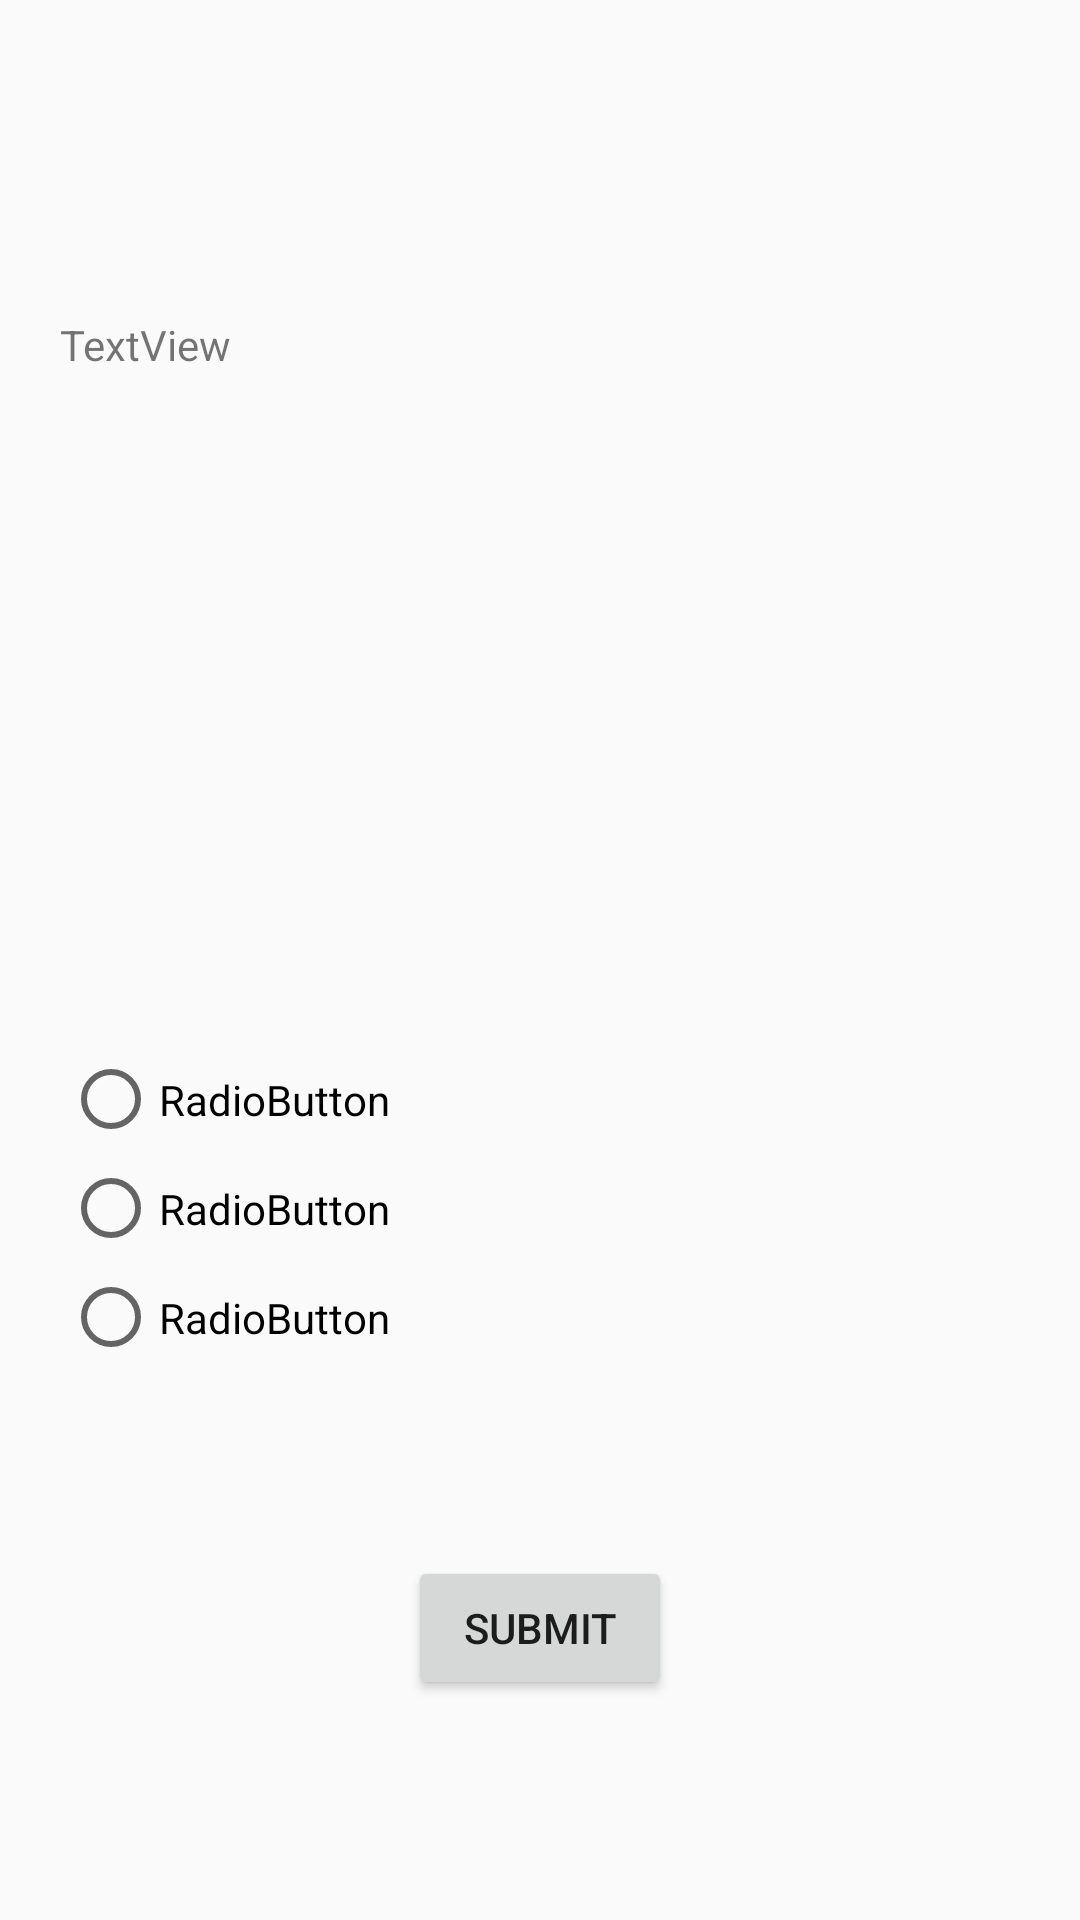

Produce the Android XML layout that renders to this screen, including the resource entries it uses.
<!-- AndroidManifest.xml: application theme AppTheme -->
<!-- res/layout/activity_question.xml -->
<?xml version="1.0" encoding="utf-8"?>
<android.support.constraint.ConstraintLayout xmlns:android="http://schemas.android.com/apk/res/android"
    xmlns:app="http://schemas.android.com/apk/res-auto"
    xmlns:tools="http://schemas.android.com/tools"
    android:layout_width="match_parent"
    android:layout_height="match_parent"
    android:background="@drawable/android_nougat"
    android:padding="20dp"
    tools:context=".QuestionActivity"
    tools:layout_editor_absoluteY="81dp">

    <TextView
        android:id="@+id/textQuestion"
        style="@style/textViewReadable"
        android:layout_width="321dp"
        android:layout_height="71dp"
        android:layout_marginStart="8dp"
        android:layout_marginTop="8dp"
        android:layout_marginEnd="8dp"
        android:layout_marginBottom="8dp"
        android:text="@string/textview"
        app:layout_constraintBottom_toTopOf="@+id/grpRadio"
        app:layout_constraintEnd_toEndOf="parent"
        app:layout_constraintStart_toStartOf="parent"
        app:layout_constraintTop_toTopOf="parent"
        app:layout_constraintVertical_bias="0.32" />

    <RadioGroup
        android:id="@+id/grpRadio"
        style="@style/textViewReadable"
        android:layout_width="318dp"
        android:layout_height="109dp"
        android:layout_marginStart="8dp"
        android:layout_marginTop="283dp"
        android:layout_marginEnd="8dp"
        android:layout_marginBottom="8dp"
        app:layout_constraintBottom_toTopOf="@+id/btnNext"
        app:layout_constraintEnd_toEndOf="parent"
        app:layout_constraintStart_toStartOf="parent"
        app:layout_constraintTop_toTopOf="parent">

        <RadioButton
            android:id="@+id/btnRadio1"
            style="@style/textViewReadable"
            android:layout_width="319dp"
            android:layout_height="wrap_content"
            android:layout_weight="1"
            android:text="@string/radiobutton" />

        <RadioButton
            android:id="@+id/btnRadio2"
            style="@style/textViewReadable"
            android:layout_width="319dp"
            android:layout_height="wrap_content"
            android:layout_weight="1"
            android:text="@string/radiobutton" />

        <RadioButton
            android:id="@+id/btnRadio3"
            style="@style/textViewReadable"
            android:layout_width="319dp"
            android:layout_height="wrap_content"
            android:layout_weight="1"
            android:text="@string/radiobutton" />
    </RadioGroup>

    <Button
        android:id="@+id/btnNext"
        style="@style/buttonQuest"
        android:layout_width="wrap_content"
        android:layout_height="wrap_content"
        android:layout_marginStart="8dp"
        android:layout_marginTop="8dp"
        android:layout_marginEnd="8dp"
        android:layout_marginBottom="8dp"
        android:text="@string/submit"
        app:layout_constraintBottom_toBottomOf="parent"
        app:layout_constraintEnd_toEndOf="parent"
        app:layout_constraintStart_toStartOf="parent"
        app:layout_constraintTop_toBottomOf="@+id/grpRadio"
        app:layout_constraintVertical_bias="0.45" />

</android.support.constraint.ConstraintLayout>
<!-- resources referenced by this layout -->
<resources>
  <string name="radiobutton">RadioButton</string>
  <string name="submit">Submit</string>
  <string name="textview">TextView</string>
  <style name="buttonQuest">
          <item name="android:textSize">15sp</item>
          <item name="android:background">@color/colorPrimary</item>
          <item name="android:textColor">@color/white</item>
          <item name="android:backgroundTint">@color/colorPrimaryDark</item>
          <item name="android:padding">15dp</item>
          <item name="android:width">322dp</item>
      </style>
  <style name="textViewReadable">
          <item name="android:textColor">@color/black</item>
          <item name="android:textSize">20sp</item>
          <item name="android:background">#55ffffff</item>
          <item name="android:paddingTop">1dp</item>
          <item name="android:paddingBottom">1dp</item>
          <item name="android:paddingLeft">1dp</item>
          <item name="android:paddingRight">1dp</item>
      </style>
  <style name="AppTheme" parent="Theme.AppCompat.Light.DarkActionBar">
          
          <item name="colorPrimary">@color/colorPrimary</item>
          <item name="colorPrimaryDark">@color/colorPrimaryDark</item>
          <item name="colorAccent">@color/colorAccent</item>
          
      </style>
  <color name="colorPrimary">#008577</color>
  <color name="white">#FFFFFF</color>
  <color name="colorPrimaryDark">#00574b</color>
  <color name="black">#000000</color>
  <color name="colorAccent">#D81B60</color>
</resources>
